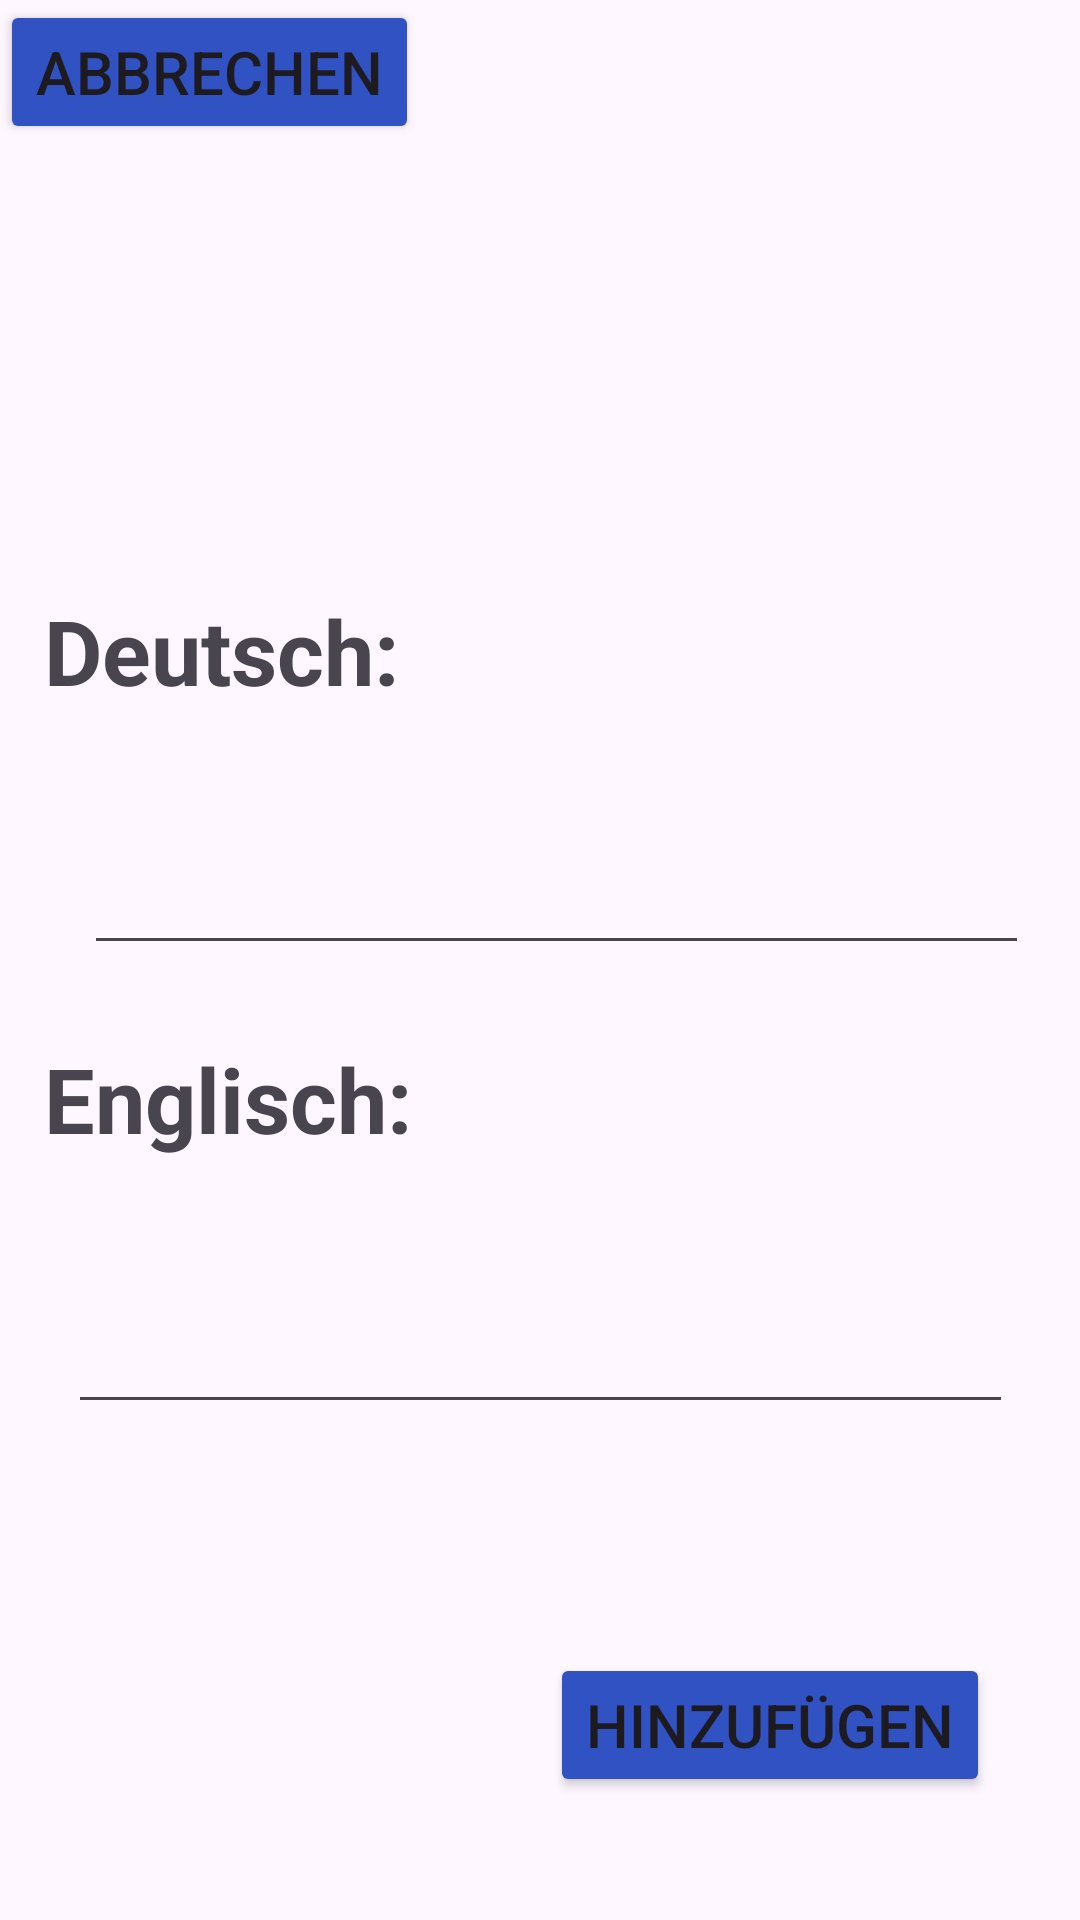

Android layout source for this screen:
<!-- AndroidManifest.xml: application theme Theme.VokabelTrainer261 -->
<!-- res/layout/new_vocab_menu1.xml -->
<?xml version="1.0" encoding="utf-8"?>
<androidx.constraintlayout.widget.ConstraintLayout xmlns:android="http://schemas.android.com/apk/res/android"
    xmlns:app="http://schemas.android.com/apk/res-auto"
    xmlns:tools="http://schemas.android.com/tools"
    android:id="@+id/main2"
    android:layout_width="match_parent"
    android:layout_height="match_parent">

    <EditText
        android:id="@+id/editTextText"
        android:layout_width="315dp"
        android:layout_height="62dp"
        android:ems="10"
        android:inputType="text"
        app:layout_constraintBottom_toBottomOf="parent"
        app:layout_constraintEnd_toEndOf="parent"
        app:layout_constraintHorizontal_bias="0.625"
        app:layout_constraintStart_toStartOf="parent"
        app:layout_constraintTop_toTopOf="parent"
        app:layout_constraintVertical_bias="0.449" />

    <EditText
        android:id="@+id/editTextText1"
        android:layout_width="315dp"
        android:layout_height="62dp"
        android:ems="10"
        android:inputType="text"
        app:layout_constraintBottom_toBottomOf="parent"
        app:layout_constraintEnd_toEndOf="parent"
        app:layout_constraintStart_toStartOf="parent"
        app:layout_constraintTop_toTopOf="parent"
        app:layout_constraintVertical_bias="0.714" />

    <TextView
        android:id="@+id/textView2"
        android:layout_width="wrap_content"
        android:layout_height="wrap_content"
        android:text="Deutsch:"
        android:textSize="30sp"
        android:textStyle="bold"
        app:layout_constraintBottom_toBottomOf="parent"
        app:layout_constraintEnd_toEndOf="parent"
        app:layout_constraintHorizontal_bias="0.061"
        app:layout_constraintStart_toStartOf="parent"
        app:layout_constraintTop_toTopOf="parent"
        app:layout_constraintVertical_bias="0.328" />

    <TextView
        android:id="@+id/textView3"
        android:layout_width="wrap_content"
        android:layout_height="wrap_content"
        android:text="Englisch:"
        android:textSize="30sp"
        android:textStyle="bold"
        app:layout_constraintBottom_toBottomOf="parent"
        app:layout_constraintEnd_toEndOf="parent"
        app:layout_constraintHorizontal_bias="0.062"
        app:layout_constraintStart_toStartOf="parent"
        app:layout_constraintTop_toTopOf="parent"
        app:layout_constraintVertical_bias="0.577" />

    <Button
        android:id="@+id/button2"
        android:layout_width="wrap_content"
        android:layout_height="wrap_content"
        android:backgroundTint="#3052c2"
        android:text="Hinzufügen"
        android:textSize="20sp"
        app:layout_constraintBottom_toBottomOf="parent"
        app:layout_constraintEnd_toEndOf="parent"
        app:layout_constraintHorizontal_bias="0.859"
        app:layout_constraintStart_toStartOf="parent"
        app:layout_constraintTop_toTopOf="parent"
        app:layout_constraintVertical_bias="0.931" />

    <Button
        android:id="@+id/button3"
        android:layout_width="wrap_content"
        android:layout_height="wrap_content"
        android:backgroundTint="#3052c2"
        android:text="Abbrechen"
        android:textSize="20sp"
        tools:layout_editor_absoluteX="39dp"
        tools:layout_editor_absoluteY="44dp" />
</androidx.constraintlayout.widget.ConstraintLayout>
<!-- resources referenced by this layout -->
<resources>
  <style name="Theme.VokabelTrainer261" parent="Base.Theme.VokabelTrainer261" />
  <style name="Base.Theme.VokabelTrainer261" parent="Theme.Material3.DayNight.NoActionBar">
          
          
      </style>
</resources>
